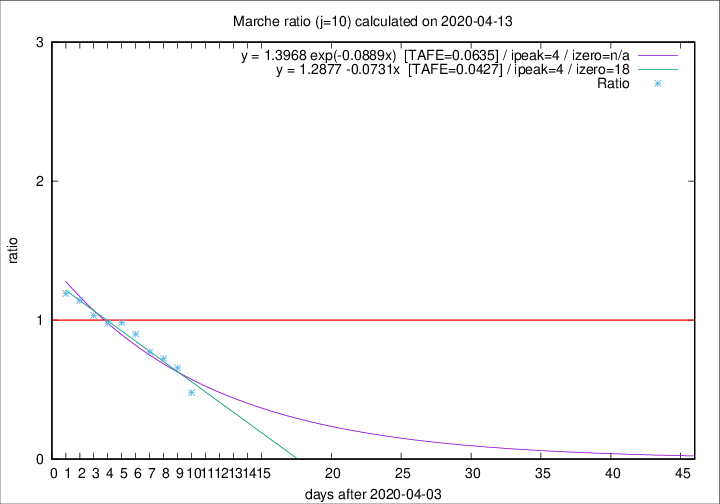

Source data for this figure (header and first rows):
2020-04-13, 13, 713, 156, 326, 0.4785
2020-04-12, 11, 700, 197, 300, 0.6567
2020-04-11, 7, 689, 212, 293, 0.7235
2020-04-10, 13, 682, 230, 298, 0.7718
2020-04-09, 17, 669, 252, 280, 0.9000
2020-04-08, 22, 652, 266, 271, 0.9815
2020-04-07, 18, 630, 266, 272, 0.9779
2020-04-06, 13, 612, 276, 267, 1.034
2020-04-05, 25, 599, 289, 253, 1.142
2020-04-04, 17, 574, 287, 241, 1.191
